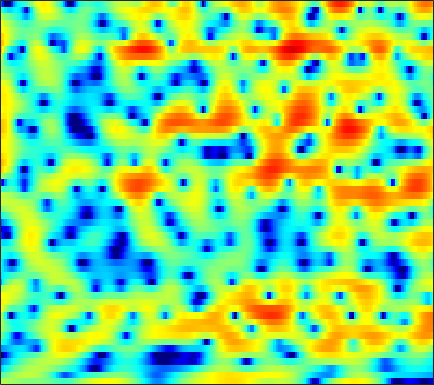

Values plotted in this chart, from the file beside it:
1.4958, 1.4361, 1.3379, 1.2202, 1.1205, 0.97979, 0.83816, 0.72548, 0.58242, 0.44736, 0.32889, 0.26028, 0.1936, 0.14883, 0.12594, 0.10969, 0.086681, 0.062508, 0.002797, -0.099677, -0.26169, -0.4161, -0.66268, -0.95325
-1.712, -1.201, -0.5832, -0.0353, 0.3309, 0.761, 1.126, 1.361, 1.621, 1.825, 1.974, 2.049, 2.098, 2.087, 2.038, 1.913, 1.71, 1.503, 1.146, 0.6845, 0.1015, -0.4228, -1.258, -2.265
-6.041, -5.173, -4.139, -3.217, -2.592, -1.834, -1.159, -0.7031, -0.1589, 0.3171, 0.7269, 0.9907, 1.283, 1.512, 1.643, 1.76, 1.81, 1.803, 1.735, 1.6, 1.397, 1.2, 0.8867, 0.5173
-9.076, -8.421, -7.457, -6.446, -5.693, -4.723, -3.819, -3.195, -2.436, -1.758, -1.153, -0.751, -0.2712, 0.1507, 0.4348, 0.7748, 1.074, 1.274, 1.506, 1.701, 1.853, 1.939, 2.011, 2.029
-21.35, -16.81, -12.85, -10.14, -8.589, -6.973, -5.721, -4.976, -4.192, -3.59, -3.134, -2.868, -2.579, -2.328, -2.128, -1.815, -1.4, -1.014, -0.4081, 0.2679, 0.9614, 1.473, 2.105, 2.66
-8.049, -7.835, -7.344, -6.78, -6.374, -5.926, -5.583, -5.384, -5.222, -5.185, -5.338, -5.611, -6.253, -7.317, -8.454, -10.35, -11.74, -11, -8.033, -4.891, -2.31, -0.7181, 1.024, 2.409
-3.073, -3.626, -4.49, -5.542, -6.445, -7.788, -9.058, -9.707, -9.873, -9.254, -8.361, -7.768, -7.265, -7.118, -7.252, -7.58, -7.645, -7.127, -5.568, -3.493, -1.464, -0.1158, 1.412, 2.647
-0.41, -1.23, -2.554, -4.197, -5.713, -8.203, -11.19, -13.22, -13.27, -10.7, -8.14, -6.598, -4.974, -3.72, -2.95, -2.048, -1.231, -0.6285, 0.1829, 0.9839, 1.752, 2.277, 2.872, 3.319
1.164, 0.4634, -0.5174, -1.516, -2.221, -3.053, -3.68, -3.946, -4.011, -3.794, -3.363, -2.938, -2.277, -1.59, -1.082, -0.4101, 0.2503, 0.7128, 1.302, 1.825, 2.251, 2.505, 2.73, 2.781
1.528, 0.4878, -0.9419, -2.262, -3.065, -3.781, -4.037, -3.975, -3.715, -3.362, -2.989, -2.704, -2.338, -1.948, -1.622, -1.121, -0.5214, -0.03475, 0.6355, 1.291, 1.868, 2.231, 2.584, 2.752
1.963, -0.01697, -3.482, -8.799, -15.75, -17.51, -9.865, -7.132, -5.103, -4.081, -3.74, -3.841, -4.38, -5.208, -5.776, -5.92, -4.974, -3.751, -1.94, -0.2886, 1.083, 1.915, 2.745, 3.312
4.182, 3.027, 1.367, -0.2332, -1.177, -1.905, -2.045, -1.964, -1.909, -2.103, -2.701, -3.509, -5.179, -7.7, -10.25, -12.97, -10.47, -7.504, -4.381, -2.139, -0.5319, 0.3619, 1.224, 1.803
4.948, 4.422, 3.718, 3.052, 2.588, 2.011, 1.486, 1.102, 0.5883, 0.009239, -0.6607, -1.221, -1.963, -2.671, -3.068, -3.373, -3.346, -3.121, -2.65, -2.132, -1.734, -1.555, -1.511, -1.677
4.278, 4.062, 3.823, 3.582, 3.389, 3.104, 2.751, 2.429, 1.933, 1.341, 0.6583, 0.1075, -0.6496, -1.412, -1.918, -2.417, -2.674, -2.711, -2.619, -2.441, -2.326, -2.387, -2.739, -3.578
1.185, 1.574, 2.159, 2.659, 2.936, 3.149, 3.172, 3.051, 2.685, 2.083, 1.228, 0.3763, -1.087, -2.938, -4.594, -6.804, -7.828, -7.138, -5.243, -3.459, -2.117, -1.423, -0.9204, -0.8811
-7.48, -4.506, -2.051, -0.4926, 0.3174, 1.033, 1.441, 1.583, 1.542, 1.235, 0.6149, -0.07653, -1.363, -3.18, -4.96, -7.649, -8.97, -7.749, -5.029, -2.641, -0.8784, 0.08477, 0.9954, 1.602
-5.188, -4.758, -4.14, -3.562, -3.163, -2.669, -2.196, -1.849, -1.406, -1.056, -0.8428, -0.7697, -0.8066, -0.9399, -1.052, -1.123, -0.9994, -0.7432, -0.2367, 0.378, 1, 1.413, 1.862, 2.193
-4.452, -5.167, -6.237, -7.399, -8.208, -8.671, -7.969, -6.857, -5.132, -3.534, -2.189, -1.37, -0.5147, 0.1397, 0.5388, 0.975, 1.335, 1.568, 1.852, 2.09, 2.281, 2.39, 2.471, 2.47
-4.161, -5.248, -7.199, -10.13, -13.43, -19.37, -15.44, -10.95, -6.894, -4.131, -2.122, -0.9689, 0.2373, 1.142, 1.651, 2.149, 2.472, 2.615, 2.708, 2.7, 2.603, 2.489, 2.295, 2.047
-2.788, -3.267, -3.965, -4.566, -4.878, -4.914, -4.371, -3.646, -2.42, -1.136, 0.04924, 0.8216, 1.675, 2.315, 2.637, 2.88, 2.915, 2.816, 2.515, 2.065, 1.5, 1.034, 0.4202, -0.1152
-2.53, -2.625, -2.64, -2.482, -2.246, -1.752, -1.067, -0.4575, 0.4167, 1.302, 2.111, 2.639, 3.192, 3.529, 3.637, 3.56, 3.208, 2.752, 1.852, 0.6117, -0.971, -2.362, -4.324, -5.882
-5.208, -5.357, -5.287, -4.832, -4.175, -2.941, -1.536, -0.463, 0.882, 2.063, 3.039, 3.631, 4.196, 4.493, 4.535, 4.323, 3.776, 3.124, 1.897, 0.1395, -2.297, -4.766, -9.56, -17.46
-11.4, -12.77, -15.74, -17.15, -13.68, -8.628, -4.848, -2.67, -0.3813, 1.379, 2.711, 3.461, 4.164, 4.563, 4.659, 4.525, 4.099, 3.587, 2.658, 1.448, -0.01108, -1.217, -2.838, -4.207
-13.2, -13.02, -13.03, -12.26, -10.59, -7.54, -4.632, -2.747, -0.6668, 0.9655, 2.208, 2.906, 3.565, 3.938, 4.043, 3.976, 3.693, 3.347, 2.722, 1.966, 1.092, 0.3988, -0.5373, -1.492
-9.404, -8.243, -6.835, -5.485, -4.447, -3.018, -1.617, -0.6264, 0.5622, 1.552, 2.327, 2.759, 3.149, 3.312, 3.301, 3.124, 2.777, 2.423, 1.852, 1.208, 0.5298, 0.02343, -0.6358, -1.285
-4.247, -3.433, -2.417, -1.48, -0.7897, 0.04563, 0.8181, 1.338, 1.938, 2.412, 2.74, 2.883, 2.928, 2.788, 2.564, 2.094, 1.436, 0.8513, -0.02166, -0.9329, -1.739, -2.225, -2.642, -2.804
-0.1018, 0.2989, 0.7966, 1.259, 1.575, 1.952, 2.269, 2.466, 2.661, 2.771, 2.78, 2.712, 2.489, 2.112, 1.692, 0.9166, -0.1612, -1.218, -3.018, -5.315, -7.883, -9.255, -8.929, -7.05
2.242, 2.251, 2.274, 2.313, 2.309, 2.301, 2.245, 2.172, 2.041, 1.881, 1.707, 1.562, 1.339, 1.033, 0.7162, 0.1097, -0.7932, -1.772, -3.561, -6.135, -9.63, -11.95, -10.77, -7.401
2.303, 1.955, 1.629, 1.401, 1.243, 0.9736, 0.5735, 0.1774, -0.4281, -1.038, -1.47, -1.596, -1.434, -1.08, -0.7659, -0.4506, -0.3193, -0.3627, -0.5969, -0.9464, -1.246, -1.315, -1.126, -0.6631
-2.093, -2.826, -2.664, -2.07, -1.717, -1.742, -2.331, -3.205, -5.015, -7.685, -10.86, -11.69, -9.022, -5.783, -3.832, -1.891, -0.5014, 0.3049, 1.079, 1.651, 2.08, 2.356, 2.674, 2.941
-11.32, -13.61, -7.847, -4.788, -3.785, -3.459, -4.032, -4.945, -6.791, -9.222, -11.67, -12.21, -10.15, -7.22, -5.264, -3.095, -1.352, -0.3312, 0.7769, 1.621, 2.269, 2.648, 3.064, 3.391
1.503, 0.6494, -0.1042, -0.6212, -1.104, -1.95, -3.194, -4.357, -6.129, -7.875, -9.045, -9.154, -8.301, -6.667, -5.34, -3.627, -2.194, -1.321, -0.422, 0.2157, 0.6563, 0.9144, 1.225, 1.579
5.926, 5.157, 4.103, 2.944, 1.972, 0.4445, -1.48, -3.295, -6.497, -11.36, -21.94, -23.71, -12.59, -8.065, -5.983, -3.996, -2.76, -2.172, -1.84, -1.952, -2.451, -2.97, -3.587, -3.581
6.753, 6.16, 5.275, 4.235, 3.364, 2.004, 0.458, -0.8477, -2.721, -4.574, -5.915, -6.251, -5.815, -4.857, -4.149, -3.396, -2.986, -2.963, -3.335, -4.318, -6.174, -8.461, -14.24, -31.6
5.651, 5.305, 4.712, 3.998, 3.369, 2.456, 1.461, 0.6914, -0.308, -1.217, -1.932, -2.316, -2.642, -2.79, -2.812, -2.872, -2.987, -3.174, -3.582, -4.215, -5.053, -5.778, -6.537, -6.676
4.608, 4.478, 4.138, 3.646, 3.188, 2.495, 1.726, 1.131, 0.3372, -0.4074, -1.085, -1.527, -2.006, -2.376, -2.583, -2.774, -2.909, -2.975, -3.069, -3.173, -3.265, -3.326, -3.33, -3.228
4.442, 4.408, 4.163, 3.691, 3.231, 2.478, 1.635, 0.9699, 0.06955, -0.8077, -1.641, -2.212, -2.873, -3.374, -3.637, -3.736, -3.608, -3.385, -2.993, -2.565, -2.183, -1.917, -1.671, -1.505
5.272, 5.178, 4.78, 4.085, 3.377, 2.245, 0.9536, -0.05704, -1.362, -2.567, -3.668, -4.513, -5.716, -6.967, -7.667, -7.827, -6.772, -5.582, -3.922, -2.511, -1.428, -0.8307, -0.2916, -0.04381
6.284, 6.082, 5.426, 4.325, 3.165, 1.125, -1.484, -3.725, -6.426, -7.613, -7.608, -7.746, -8.859, -11.73, -16.36, -24.78, -12.34, -7.973, -4.436, -2.097, -0.5347, 0.2431, 0.9061, 1.151
6.095, 5.98, 5.381, 4.242, 2.998, 0.6069, -2.809, -6.429, -12.81, -12.63, -8.816, -7.205, -6.285, -6.098, -6.087, -5.694, -4.654, -3.612, -2.202, -0.9516, 0.009316, 0.5279, 0.9517, 1.037
4.792, 4.936, 4.755, 4.15, 3.433, 2.221, 0.7706, -0.3375, -1.598, -2.364, -2.639, -2.674, -2.65, -2.675, -2.687, -2.691, -2.583, -2.46, -2.192, -1.901, -1.574, -1.315, -1.05, -0.9289
4.146, 4.399, 4.457, 4.224, 3.877, 3.272, 2.539, 1.968, 1.222, 0.514, -0.1119, -0.554, -1.124, -1.713, -2.197, -2.933, -3.801, -4.487, -5.36, -5.916, -5.856, -5.435, -4.612, -3.808
4.446, 4.596, 4.584, 4.367, 4.099, 3.577, 2.958, 2.445, 1.734, 1.025, 0.3126, -0.2215, -0.9775, -1.815, -2.585, -3.872, -5.712, -7.604, -11.49, -18.07, -17.91, -12.69, -8.463, -5.957
4.819, 4.816, 4.636, 4.251, 3.838, 3.132, 2.279, 1.574, 0.6236, -0.2299, -0.9376, -1.333, -1.771, -2.205, -2.591, -3.346, -4.383, -5.417, -7.013, -8.329, -8.252, -7.249, -5.497, -3.998
4.678, 4.598, 4.287, 3.702, 3.05, 1.934, 0.4674, -0.8569, -2.851, -4.792, -5.788, -5.608, -4.57, -3.451, -2.767, -2.153, -1.818, -1.724, -1.658, -1.568, -1.364, -1.137, -0.7619, -0.4205
3.509, 3.48, 3.158, 2.507, 1.794, 0.4608, -1.378, -3.239, -6.782, -12.86, -21.54, -13.69, -7.836, -4.578, -2.952, -1.403, -0.3731, 0.1995, 0.7503, 1.146, 1.417, 1.562, 1.648, 1.615
1.737, 1.721, 1.423, 0.8666, 0.3114, -0.6223, -1.751, -2.676, -3.915, -4.928, -5.251, -4.933, -3.882, -2.624, -1.709, -0.6102, 0.2907, 0.8415, 1.397, 1.78, 2.011, 2.092, 2.075, 1.914
0.7273, 0.4312, -0.1132, -0.7572, -1.27, -1.881, -2.401, -2.695, -2.925, -2.947, -2.733, -2.425, -1.823, -1.087, -0.5186, 0.2124, 0.8742, 1.278, 1.709, 1.979, 2.1, 2.089, 1.97, 1.722
0.8474, -0.1482, -1.625, -3.058, -3.931, -4.576, -4.615, -4.431, -4.019, -3.45, -2.768, -2.159, -1.299, -0.3613, 0.303, 1.095, 1.74, 2.09, 2.415, 2.548, 2.51, 2.361, 2.055, 1.646
2.509, 0.48, -3.199, -8.688, -13.92, -13.02, -9.015, -7.438, -6.405, -5.715, -4.712, -3.538, -1.769, -0.05838, 1.077, 2.262, 3.062, 3.44, 3.629, 3.532, 3.157, 2.744, 2.059, 1.275
5.987, 4.188, 1.312, -1.88, -3.948, -5.3, -5.651, -6.241, -8.419, -14.47, -18.06, -9.498, -3.654, -0.2262, 1.488, 3.007, 3.86, 4.135, 4.021, 3.401, 2.311, 1.268, -0.3516, -1.97
6.984, 5.926, 4.394, 2.821, 1.693, 0.3159, -1.033, -2.054, -3.404, -4.438, -4.416, -3.493, -1.781, -0.1461, 0.8291, 1.721, 2.109, 2.042, 1.494, 0.2828, -1.708, -3.924, -8.327, -15.74
5.981, 5.293, 4.299, 3.279, 2.509, 1.54, 0.6576, 0.05391, -0.5944, -0.9796, -1.089, -1.004, -0.6538, -0.2711, -0.003559, 0.2409, 0.2492, 0.04623, -0.5362, -1.533, -3.007, -4.474, -6.749, -8.796
4.829, 4.273, 3.505, 2.724, 2.15, 1.389, 0.7001, 0.2394, -0.2935, -0.6955, -0.9273, -1.004, -0.9795, -0.8273, -0.6881, -0.5242, -0.4365, -0.4476, -0.6405, -1.01, -1.555, -2.038, -2.715, -3.275
3.667, 3.109, 2.373, 1.645, 1.127, 0.4487, -0.2282, -0.7097, -1.339, -1.921, -2.367, -2.531, -2.532, -2.179, -1.76, -1.127, -0.5214, -0.14, 0.2244, 0.4002, 0.4103, 0.3398, 0.1565, -0.08519
1.901, 1.21, 0.3557, -0.3613, -0.836, -1.359, -1.91, -2.427, -3.31, -4.539, -6.106, -7.215, -7.522, -5.992, -4.263, -2.078, -0.3442, 0.6434, 1.627, 2.248, 2.576, 2.655, 2.59, 2.348
-2.057, -3.294, -4.704, -5.457, -5.502, -5.091, -4.562, -4.409, -4.711, -5.896, -8.44, -11.84, -15.34, -8.833, -4.971, -1.464, 0.9142, 2.177, 3.333, 4.042, 4.365, 4.383, 4.157, 3.684
-9.323, -12.02, -17.37, -25.21, -18.02, -11.67, -7.99, -6.145, -4.59, -3.696, -3.196, -2.859, -2.072, -0.8758, 0.2324, 1.709, 2.955, 3.679, 4.332, 4.63, 4.588, 4.351, 3.75, 2.864
